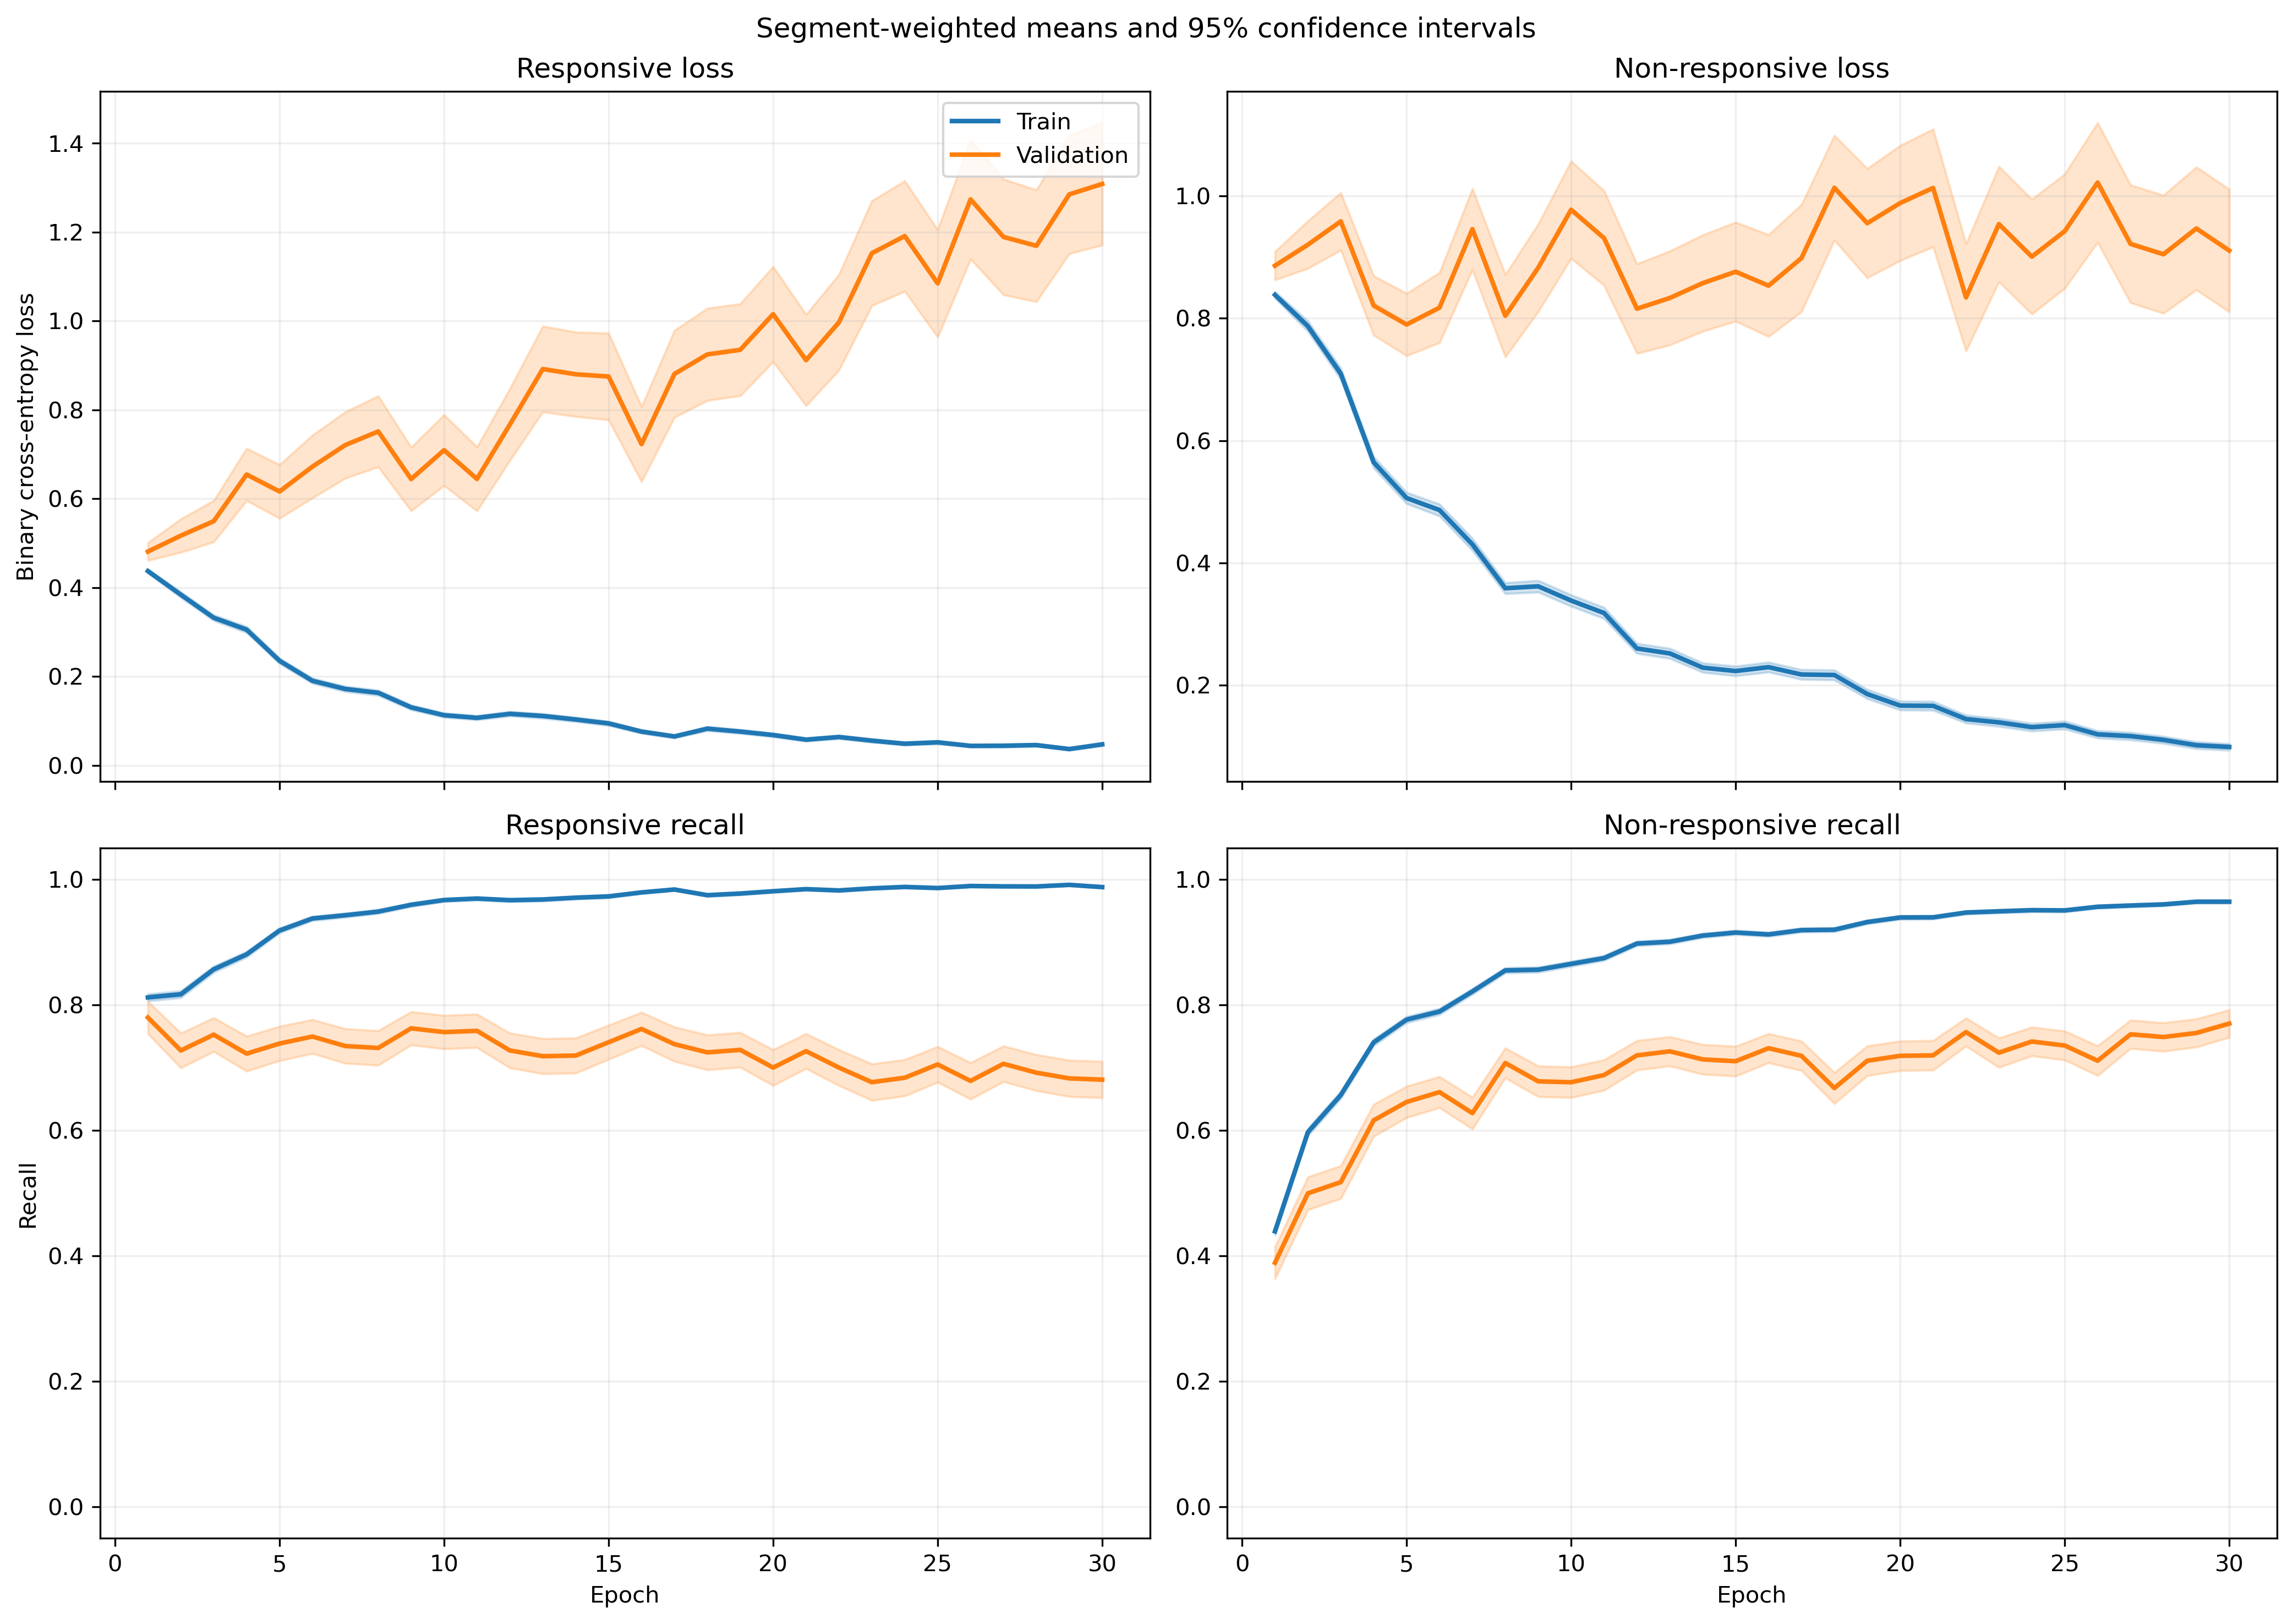

The table this chart was drawn from, first rows:
fold, epoch, split, r_loss, r_loss_count, r_loss_sum, r_loss_sum_sq, r_recall, r_recall_count, r_recall_sum, r_recall_sum_sq, nr_loss, nr_loss_count, nr_loss_sum, nr_loss_sum_sq, nr_recall, nr_recall_count, nr_recall_sum, nr_recall_sum_sq
1, 1, train, 0.4519, 984, 444.7, 303.6, 0.7947, 984, 782.0, 782.0, 0.8141, 1401, 1141, 1253, 0.4661, 1401, 653.0, 653.0
1, 1, validation, 0.1372, 6, 0.8231, 0.1365, 1.0, 6, 6.0, 6.0, , 0, 0.0, 0.0, , 0, 0.0, 0.0
1, 2, train, 0.4054, 984, 399, 348.1, 0.7886, 984, 776.0, 776.0, 0.7482, 1401, 1048, 1443, 0.626, 1401, 877.0, 877.0
1, 2, validation, 0.07858, 6, 0.4715, 0.04842, 1.0, 6, 6.0, 6.0, , 0, 0.0, 0.0, , 0, 0.0, 0.0
1, 3, train, 0.3933, 984, 387, 414.6, 0.8232, 984, 810.0, 810.0, 0.6057, 1401, 848.5, 1211, 0.7123, 1401, 998.0, 998.0
1, 3, validation, 0.06778, 6, 0.4067, 0.0366, 1.0, 6, 6.0, 6.0, , 0, 0.0, 0.0, , 0, 0.0, 0.0
1, 4, train, 0.2938, 984, 289.1, 319.6, 0.8892, 984, 875.0, 875.0, 0.5762, 1401, 807.2, 1271, 0.7245, 1401, 1015, 1015
1, 4, validation, 0.08273, 6, 0.4964, 0.06313, 1.0, 6, 6.0, 6.0, , 0, 0.0, 0.0, , 0, 0.0, 0.0
1, 5, train, 0.2317, 984, 228, 202.3, 0.9268, 984, 912.0, 912.0, 0.4899, 1401, 686.3, 1033, 0.7852, 1401, 1100, 1100
1, 5, validation, 0.09704, 6, 0.5823, 0.08101, 1.0, 6, 6.0, 6.0, , 0, 0.0, 0.0, , 0, 0.0, 0.0
1, 6, train, 0.1638, 984, 161.2, 177.6, 0.9553, 984, 940.0, 940.0, 0.4592, 1401, 643.4, 1177, 0.7966, 1401, 1116, 1116
1, 6, validation, 0.04502, 6, 0.2701, 0.0176, 1.0, 6, 6.0, 6.0, , 0, 0.0, 0.0, , 0, 0.0, 0.0
1, 7, train, 0.1453, 984, 143, 146, 0.9553, 984, 940.0, 940.0, 0.3882, 1401, 543.9, 1063, 0.8408, 1401, 1178, 1178
1, 7, validation, 0.06264, 6, 0.3758, 0.0405, 1.0, 6, 6.0, 6.0, , 0, 0.0, 0.0, , 0, 0.0, 0.0
1, 8, train, 0.1984, 984, 195.2, 242.7, 0.9329, 984, 918.0, 918.0, 0.3089, 1401, 432.8, 827, 0.8779, 1401, 1230, 1230
1, 8, validation, 0.09376, 6, 0.5626, 0.1258, 1.0, 6, 6.0, 6.0, , 0, 0.0, 0.0, , 0, 0.0, 0.0
1, 9, train, 0.1716, 984, 168.8, 217.4, 0.938, 984, 923.0, 923.0, 0.2658, 1401, 372.4, 685.4, 0.8901, 1401, 1247, 1247
1, 9, validation, 0.1596, 6, 0.9574, 0.5041, 1.0, 6, 6.0, 6.0, , 0, 0.0, 0.0, , 0, 0.0, 0.0
1, 10, train, 0.1306, 984, 128.5, 152, 0.9624, 984, 947.0, 947.0, 0.2644, 1401, 370.5, 682.8, 0.8929, 1401, 1251, 1251
1, 10, validation, 0.3266, 6, 1.96, 2.909, 0.8333, 6, 5.0, 5.0, , 0, 0.0, 0.0, , 0, 0.0, 0.0
1, 11, train, 0.1111, 984, 109.4, 108.1, 0.9695, 984, 954.0, 954.0, 0.4311, 1401, 604, 1184, 0.818, 1401, 1146, 1146
1, 11, validation, 0.7825, 6, 4.695, 7.531, 0.5, 6, 3.0, 3.0, , 0, 0.0, 0.0, , 0, 0.0, 0.0
1, 12, train, 0.1181, 984, 116.2, 173.5, 0.9685, 984, 953.0, 953.0, 0.2412, 1401, 337.9, 747.9, 0.9065, 1401, 1270, 1270
1, 12, validation, 1.121, 6, 6.727, 19.68, 0.5, 6, 3.0, 3.0, , 0, 0.0, 0.0, , 0, 0.0, 0.0
1, 13, train, 0.1445, 984, 142.2, 222.5, 0.9583, 984, 943.0, 943.0, 0.2413, 1401, 338.1, 711.9, 0.9072, 1401, 1271, 1271
1, 13, validation, 0.01891, 6, 0.1134, 0.003529, 1.0, 6, 6.0, 6.0, , 0, 0.0, 0.0, , 0, 0.0, 0.0
1, 14, train, 0.07695, 984, 75.72, 64.71, 0.9807, 984, 965.0, 965.0, 0.2417, 1401, 338.6, 632.5, 0.8994, 1401, 1260, 1260
1, 14, validation, 0.5231, 6, 3.139, 3.89, 0.6667, 6, 4.0, 4.0, , 0, 0.0, 0.0, , 0, 0.0, 0.0
1, 15, train, 0.06178, 984, 60.8, 49.43, 0.9858, 984, 970.0, 970.0, 0.2468, 1401, 345.8, 696, 0.9086, 1401, 1273, 1273
1, 15, validation, 0.7784, 6, 4.671, 11.59, 0.6667, 6, 4.0, 4.0, , 0, 0.0, 0.0, , 0, 0.0, 0.0
1, 16, train, 0.06334, 984, 62.32, 79.45, 0.9848, 984, 969.0, 969.0, 0.2197, 1401, 307.8, 759.9, 0.9215, 1401, 1291, 1291
1, 16, validation, 1.155, 6, 6.928, 24.23, 0.6667, 6, 4.0, 4.0, , 0, 0.0, 0.0, , 0, 0.0, 0.0
1, 17, train, 0.0448, 984, 44.09, 43.67, 0.9909, 984, 975.0, 975.0, 0.2026, 1401, 283.9, 647.9, 0.9229, 1401, 1293, 1293
1, 17, validation, 0.9624, 6, 5.775, 21.22, 0.6667, 6, 4.0, 4.0, , 0, 0.0, 0.0, , 0, 0.0, 0.0
1, 18, train, 0.16, 984, 157.4, 419.6, 0.9522, 984, 937.0, 937.0, 0.2229, 1401, 312.2, 800.8, 0.9179, 1401, 1286, 1286
1, 18, validation, 0.4496, 6, 2.698, 7.053, 0.8333, 6, 5.0, 5.0, , 0, 0.0, 0.0, , 0, 0.0, 0.0
1, 19, train, 0.1087, 984, 107, 185.4, 0.9644, 984, 949.0, 949.0, 0.1372, 1401, 192.3, 442, 0.9486, 1401, 1329, 1329
1, 19, validation, 1.327, 6, 7.961, 30.74, 0.6667, 6, 4.0, 4.0, , 0, 0.0, 0.0, , 0, 0.0, 0.0
1, 20, train, 0.07305, 984, 71.88, 101.9, 0.9766, 984, 961.0, 961.0, 0.1235, 1401, 173, 380, 0.9543, 1401, 1337, 1337
1, 20, validation, 0.7054, 6, 4.232, 8.869, 0.6667, 6, 4.0, 4.0, , 0, 0.0, 0.0, , 0, 0.0, 0.0
1, 21, train, 0.07575, 984, 74.54, 89.45, 0.9787, 984, 963.0, 963.0, 0.1197, 1401, 167.7, 317.1, 0.9543, 1401, 1337, 1337
1, 21, validation, 0.9654, 6, 5.792, 18.58, 0.6667, 6, 4.0, 4.0, , 0, 0.0, 0.0, , 0, 0.0, 0.0
1, 22, train, 0.1028, 984, 101.2, 183.7, 0.9634, 984, 948.0, 948.0, 0.1075, 1401, 150.6, 349.4, 0.9622, 1401, 1348, 1348
1, 22, validation, 0.8697, 6, 5.218, 22.34, 0.8333, 6, 5.0, 5.0, , 0, 0.0, 0.0, , 0, 0.0, 0.0
1, 23, train, 0.04995, 984, 49.15, 57.81, 0.9878, 984, 972.0, 972.0, 0.111, 1401, 155.5, 343.6, 0.9565, 1401, 1340, 1340
1, 23, validation, 1.965, 6, 11.79, 64.23, 0.6667, 6, 4.0, 4.0, , 0, 0.0, 0.0, , 0, 0.0, 0.0
1, 24, train, 0.03668, 984, 36.1, 46.07, 0.9929, 984, 977.0, 977.0, 0.1127, 1401, 157.9, 407.3, 0.9622, 1401, 1348, 1348
1, 24, validation, 2.224, 6, 13.34, 82.34, 0.6667, 6, 4.0, 4.0, , 0, 0.0, 0.0, , 0, 0.0, 0.0
1, 25, train, 0.05893, 984, 57.99, 108.7, 0.9837, 984, 968.0, 968.0, 0.1188, 1401, 166.5, 360.5, 0.9522, 1401, 1334, 1334
1, 25, validation, 2.218, 6, 13.31, 85.55, 0.6667, 6, 4.0, 4.0, , 0, 0.0, 0.0, , 0, 0.0, 0.0
1, 26, train, 0.04292, 984, 42.23, 34.14, 0.9909, 984, 975.0, 975.0, 0.1299, 1401, 182, 361.3, 0.9515, 1401, 1333, 1333
1, 26, validation, 0.7457, 6, 4.474, 13.69, 0.6667, 6, 4.0, 4.0, , 0, 0.0, 0.0, , 0, 0.0, 0.0
1, 27, train, 0.02739, 984, 26.95, 16.88, 0.9949, 984, 979.0, 979.0, 0.09942, 1401, 139.3, 314.8, 0.9643, 1401, 1351, 1351
1, 27, validation, 0.8007, 6, 4.804, 22.8, 0.8333, 6, 5.0, 5.0, , 0, 0.0, 0.0, , 0, 0.0, 0.0
1, 28, train, 0.03089, 984, 30.4, 19.08, 0.9929, 984, 977.0, 977.0, 0.08466, 1401, 118.6, 222.5, 0.9707, 1401, 1360, 1360
1, 28, validation, 0.7544, 6, 4.526, 19.82, 0.8333, 6, 5.0, 5.0, , 0, 0.0, 0.0, , 0, 0.0, 0.0
1, 29, train, 0.03377, 984, 33.23, 33.01, 0.9939, 984, 978.0, 978.0, 0.06472, 1401, 90.67, 196.7, 0.9807, 1401, 1374, 1374
1, 29, validation, 0.9007, 6, 5.404, 25.36, 0.8333, 6, 5.0, 5.0, , 0, 0.0, 0.0, , 0, 0.0, 0.0
1, 30, train, 0.02427, 984, 23.88, 12.95, 0.9949, 984, 979.0, 979.0, 0.1975, 1401, 276.7, 636.9, 0.9222, 1401, 1292, 1292
1, 30, validation, 0.03806, 6, 0.2284, 0.02187, 1.0, 6, 6.0, 6.0, , 0, 0.0, 0.0, , 0, 0.0, 0.0
... 1,140 more rows
